Labelled photos from "dataset2-predictions", an image-classification folder in afinch99/Blood-Cell-Classification. The possible labels are: eosinophil, lymphocyte, monocyte, neutrophil.

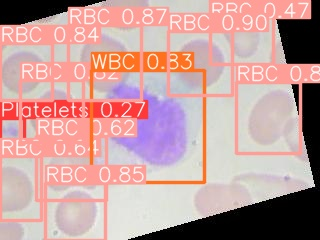
Label: monocyte

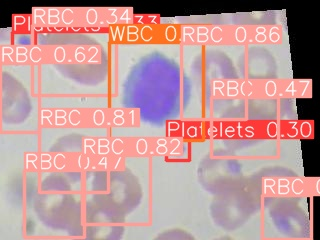
Label: lymphocyte

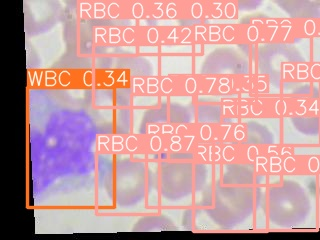
Label: monocyte

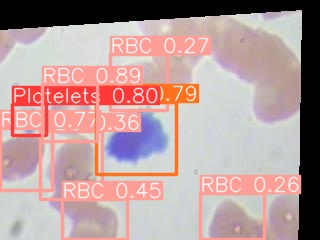
Label: lymphocyte

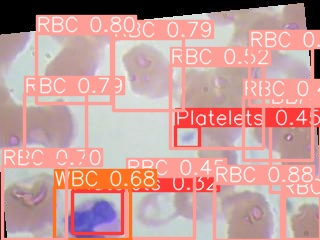
Label: neutrophil

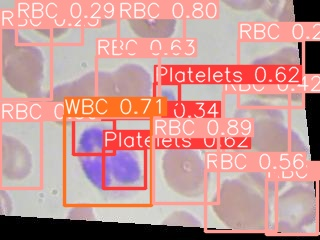
Label: eosinophil
